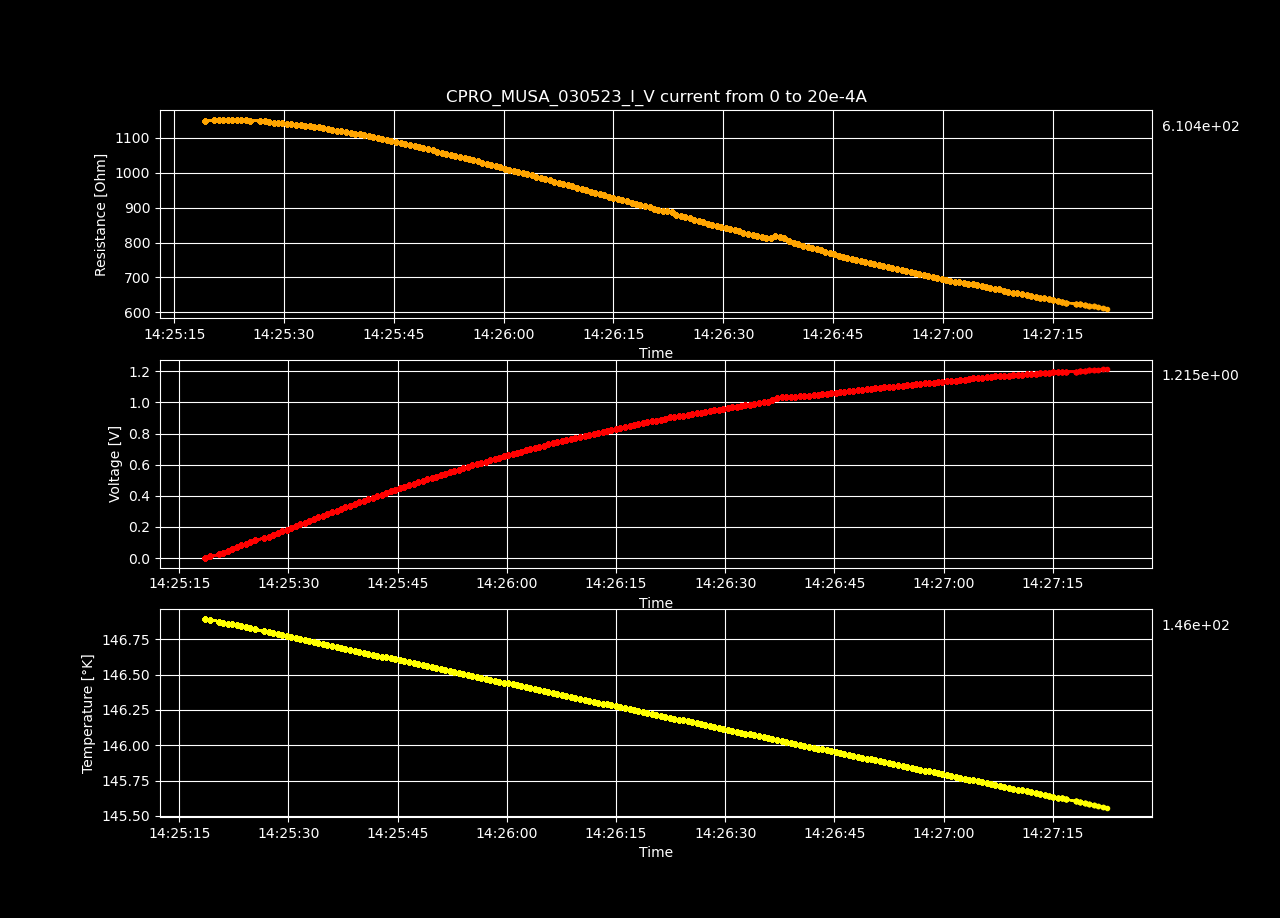

Data behind this chart, as committed beside it:
Datetime, Temperature [K], Voltage [V], Resistance [𝛀], Current Source [A], Electric Field [V/cm], Restivity [𝛀 cm], Current Density [A/cm2]
2023-05-03 14:25:18.552645, 146.9, -1.29603973e-05, -inf, 0.0, -0.0004, -inf, 0.0
2023-05-03 14:25:19.200368, 146.9, 0.01155, 1149, 1.0050251256281408e-05, 0.3564, 810.2, 0.0004398
2023-05-03 14:25:20.455287, 146.9, 0.02313, 1151, 2.0100502512562815e-05, 0.714, 811.7, 0.0008797
2023-05-03 14:25:21.060360, 146.9, 0.03472, 1151, 3.0150753768844224e-05, 1.072, 812.1, 0.00132
2023-05-03 14:25:21.684836, 146.9, 0.0463, 1152, 4.020100502512563e-05, 1.429, 812.3, 0.001759
2023-05-03 14:25:22.294412, 146.9, 0.05791, 1152, 5.0251256281407036e-05, 1.787, 812.7, 0.002199
2023-05-03 14:25:22.902160, 146.8, 0.0695, 1153, 6.030150753768845e-05, 2.145, 812.8, 0.002639
2023-05-03 14:25:23.504590, 146.8, 0.08105, 1152, 7.035175879396985e-05, 2.502, 812.5, 0.003079
2023-05-03 14:25:24.121433, 146.8, 0.09262, 1152, 8.040201005025126e-05, 2.859, 812.4, 0.003519
2023-05-03 14:25:24.744384, 146.8, 0.1041, 1151, 9.045226130653267e-05, 3.213, 811.6, 0.003959
2023-05-03 14:25:25.358296, 146.8, 0.1156, 1150, 0.0001005, 3.567, 810.9, 0.004398
2023-05-03 14:25:26.712814, 146.8, 0.127, 1149, 0.0001106, 3.919, 810.1, 0.004838
2023-05-03 14:25:27.340508, 146.8, 0.1383, 1147, 0.0001206, 4.27, 809, 0.005278
2023-05-03 14:25:27.946444, 146.8, 0.1497, 1145, 0.0001307, 4.619, 807.9, 0.005718
2023-05-03 14:25:28.548354, 146.8, 0.1609, 1144, 0.0001407, 4.967, 806.6, 0.006158
2023-05-03 14:25:29.154449, 146.8, 0.1723, 1143, 0.0001508, 5.318, 806.1, 0.006598
2023-05-03 14:25:29.760184, 146.8, 0.1836, 1141, 0.0001608, 5.665, 805, 0.007037
2023-05-03 14:25:30.385800, 146.8, 0.1948, 1140, 0.0001709, 6.013, 804.2, 0.007477
2023-05-03 14:25:31.006865, 146.8, 0.2061, 1139, 0.0001809, 6.361, 803.4, 0.007917
2023-05-03 14:25:31.617026, 146.8, 0.2173, 1138, 0.000191, 6.708, 802.6, 0.008357
2023-05-03 14:25:32.249961, 146.7, 0.2284, 1136, 0.000201, 7.05, 801.4, 0.008797
2023-05-03 14:25:32.880970, 146.7, 0.2395, 1135, 0.0002111, 7.392, 800.4, 0.009237
2023-05-03 14:25:33.520755, 146.7, 0.2506, 1133, 0.0002211, 7.735, 799.4, 0.009676
2023-05-03 14:25:34.126853, 146.7, 0.2617, 1132, 0.0002312, 8.076, 798.3, 0.01012
2023-05-03 14:25:34.735878, 146.7, 0.2726, 1130, 0.0002412, 8.414, 797.1, 0.01056
2023-05-03 14:25:35.349846, 146.7, 0.2834, 1128, 0.0002513, 8.747, 795.5, 0.011
2023-05-03 14:25:35.986927, 146.7, 0.2942, 1126, 0.0002613, 9.079, 793.9, 0.01144
2023-05-03 14:25:36.606462, 146.7, 0.3048, 1123, 0.0002714, 9.406, 792.1, 0.01188
2023-05-03 14:25:37.216622, 146.7, 0.3153, 1121, 0.0002814, 9.733, 790.3, 0.01232
2023-05-03 14:25:37.836133, 146.7, 0.326, 1118, 0.0002915, 10.06, 788.8, 0.01276
2023-05-03 14:25:38.484147, 146.7, 0.3365, 1116, 0.0003015, 10.39, 787.2, 0.0132
2023-05-03 14:25:39.112864, 146.7, 0.3472, 1114, 0.0003116, 10.71, 785.8, 0.01363
2023-05-03 14:25:39.716398, 146.7, 0.3578, 1112, 0.0003216, 11.04, 784.5, 0.01407
2023-05-03 14:25:40.323528, 146.7, 0.3682, 1110, 0.0003317, 11.36, 782.9, 0.01451
2023-05-03 14:25:40.948273, 146.6, 0.3785, 1108, 0.0003417, 11.68, 781.1, 0.01495
2023-05-03 14:25:41.595227, 146.6, 0.3887, 1105, 0.0003518, 12, 779.3, 0.01539
2023-05-03 14:25:42.204701, 146.6, 0.3987, 1102, 0.0003618, 12.31, 777.2, 0.01583
2023-05-03 14:25:42.821080, 146.6, 0.4086, 1099, 0.0003719, 12.61, 774.9, 0.01627
2023-05-03 14:25:43.423442, 146.6, 0.4186, 1096, 0.0003819, 12.92, 772.9, 0.01671
2023-05-03 14:25:44.036275, 146.6, 0.4285, 1093, 0.000392, 13.23, 771.1, 0.01715
2023-05-03 14:25:44.664756, 146.6, 0.4384, 1091, 0.000402, 13.53, 769.2, 0.01759
2023-05-03 14:25:45.304952, 146.6, 0.4484, 1088, 0.0004121, 13.84, 767.4, 0.01803
2023-05-03 14:25:45.922464, 146.6, 0.4582, 1086, 0.0004221, 14.14, 765.5, 0.01847
2023-05-03 14:25:46.571019, 146.6, 0.4678, 1082, 0.0004322, 14.44, 763.3, 0.01891
2023-05-03 14:25:47.200867, 146.6, 0.4773, 1079, 0.0004422, 14.73, 761.2, 0.01935
2023-05-03 14:25:47.820475, 146.6, 0.4868, 1076, 0.0004523, 15.02, 759.1, 0.01979
2023-05-03 14:25:48.422126, 146.6, 0.4963, 1074, 0.0004623, 15.32, 757.1, 0.02023
2023-05-03 14:25:49.023126, 146.6, 0.5055, 1070, 0.0004724, 15.6, 754.7, 0.02067
2023-05-03 14:25:49.658868, 146.6, 0.5148, 1067, 0.0004824, 15.89, 752.6, 0.02111
2023-05-03 14:25:50.284430, 146.5, 0.524, 1064, 0.0004925, 16.17, 750.4, 0.02155
2023-05-03 14:25:50.906048, 146.5, 0.533, 1061, 0.0005025, 16.45, 748.1, 0.02199
2023-05-03 14:25:51.532368, 146.5, 0.5421, 1058, 0.0005126, 16.73, 746, 0.02243
2023-05-03 14:25:52.161992, 146.5, 0.551, 1054, 0.0005226, 17.01, 743.6, 0.02287
2023-05-03 14:25:52.798348, 146.5, 0.5601, 1051, 0.0005327, 17.29, 741.6, 0.02331
2023-05-03 14:25:53.413666, 146.5, 0.5691, 1049, 0.0005427, 17.56, 739.5, 0.02375
2023-05-03 14:25:54.027534, 146.5, 0.5777, 1045, 0.0005528, 17.83, 737.1, 0.02419
2023-05-03 14:25:54.650986, 146.5, 0.5869, 1043, 0.0005628, 18.11, 735.4, 0.02463
2023-05-03 14:25:55.259323, 146.5, 0.5952, 1039, 0.0005729, 18.37, 732.7, 0.02507
2023-05-03 14:25:55.859325, 146.5, 0.6037, 1036, 0.0005829, 18.63, 730.4, 0.02551
2023-05-03 14:25:56.499546, 146.5, 0.6122, 1032, 0.000593, 18.89, 728.1, 0.02595
... 140 more rows
